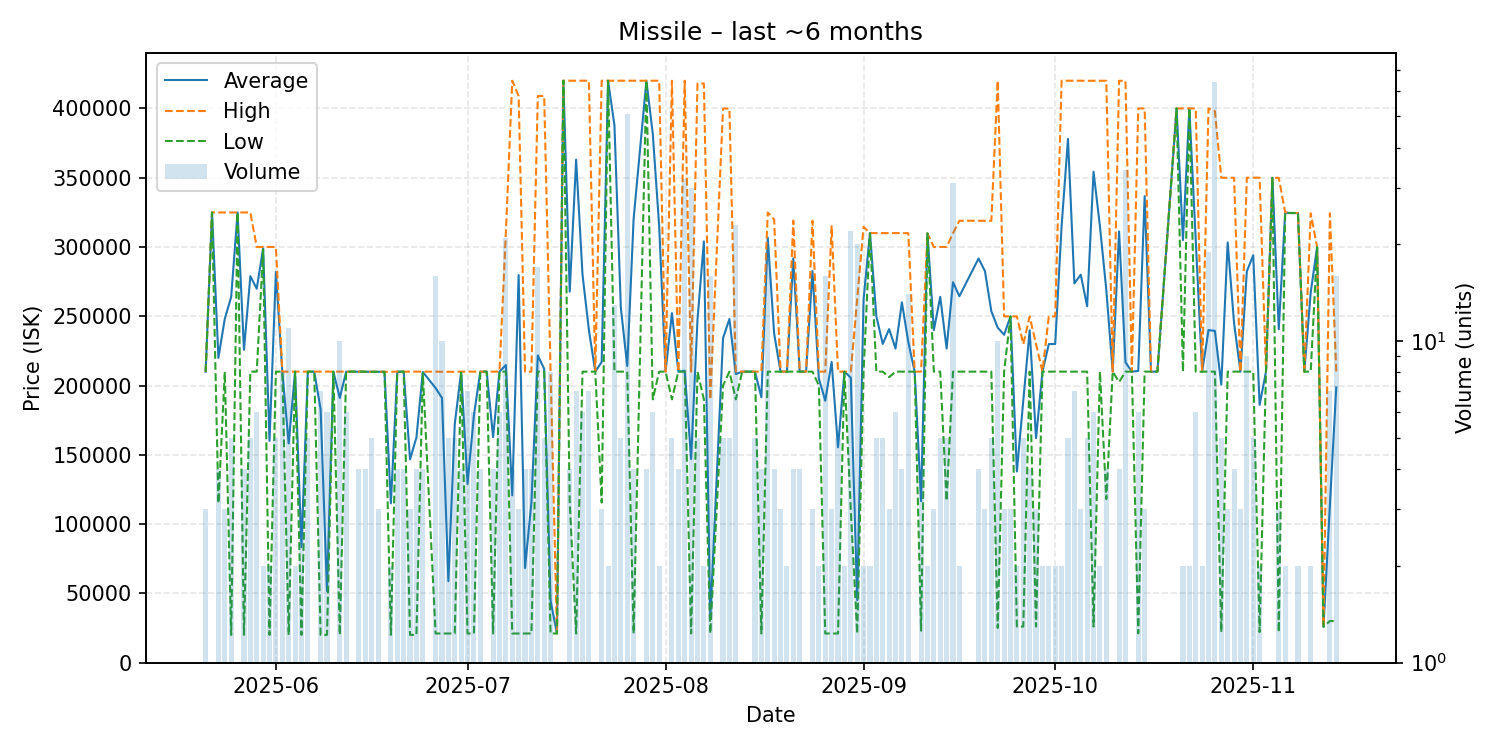

Source data for this figure (header and first rows):
date, average, highest, lowest, order_count, volume
2025-05-21, 209900, 209900, 209900, 3, 3
2025-05-22, 324900, 324900, 324900, 1, 1
2025-05-23, 219950, 324900, 115000, 4, 4
2025-05-24, 248233, 324900, 209900, 3, 3
2025-05-25, 263920, 324900, 20000, 5, 5
2025-05-26, 324900, 324900, 324900, 1, 1
2025-05-27, 225800, 324900, 20000, 4, 4
2025-05-28, 278940, 324900, 210000, 5, 5
2025-05-29, 269833, 300000, 210000, 6, 6
2025-05-30, 299000, 300000, 298000, 2, 2
2025-05-31, 160000, 300000, 20000, 2, 2
2025-06-01, 282000, 300000, 210000, 5, 5
2025-06-02, 210000, 210000, 210000, 8, 8
2025-06-03, 158182, 210000, 20000, 11, 11
2025-06-04, 210000, 210000, 210000, 2, 2
2025-06-05, 83333, 210000, 20000, 2, 3
2025-06-06, 210000, 210000, 210000, 5, 5
2025-06-07, 210000, 210000, 210000, 1, 1
2025-06-08, 182857, 210000, 20000, 7, 7
2025-06-09, 51667, 210000, 20000, 2, 6
2025-06-10, 210000, 210000, 210000, 1, 1
2025-06-11, 191000, 210000, 20000, 8, 10
2025-06-12, 210000, 210000, 210000, 6, 6
2025-06-13, 210000, 210000, 210000, 1, 1
2025-06-14, 210000, 210000, 210000, 4, 4
2025-06-15, 209925, 210000, 209900, 4, 4
2025-06-16, 209900, 209900, 209900, 5, 5
2025-06-17, 209900, 209900, 209900, 3, 3
2025-06-18, 209900, 209900, 209900, 1, 1
2025-06-19, 114950, 209900, 20000, 2, 2
2025-06-20, 209950, 210000, 209900, 4, 4
2025-06-21, 210000, 210000, 210000, 4, 4
2025-06-22, 146667, 210000, 20000, 3, 3
2025-06-23, 162500, 210000, 20000, 4, 4
2025-06-24, 209750, 210000, 209000, 4, 4
2025-06-26, 198188, 210000, 21000, 2, 16
2025-06-27, 191030, 209900, 21000, 10, 10
2025-06-28, 58782, 209900, 21000, 5, 5
2025-06-29, 172120, 209900, 21000, 4, 5
2025-06-30, 209950, 210000, 209900, 4, 4
2025-07-01, 128986, 210000, 21000, 6, 7
2025-07-02, 178500, 210000, 21000, 4, 6
2025-07-03, 210000, 210000, 210000, 4, 4
2025-07-04, 210000, 210000, 210000, 1, 1
2025-07-05, 162750, 210000, 21000, 4, 4
2025-07-06, 210000, 210000, 210000, 6, 6
2025-07-07, 214762, 310000, 210000, 2, 21
2025-07-08, 120750, 420000, 21000, 2, 4
2025-07-09, 279667, 409000, 21000, 3, 3
2025-07-10, 68250, 210000, 21000, 2, 4
2025-07-11, 115500, 210000, 21000, 4, 4
2025-07-12, 221706, 409000, 210000, 3, 17
2025-07-13, 212000, 409000, 210000, 4, 5
2025-07-14, 44625, 210000, 21000, 3, 8
2025-07-15, 21000, 21000, 21000, 1, 1
2025-07-16, 420000, 420000, 420000, 1, 1
2025-07-17, 267750, 420000, 115500, 4, 4
2025-07-18, 363000, 420000, 21000, 2, 7
2025-07-19, 280000, 420000, 210000, 6, 6
2025-07-20, 240000, 420000, 210000, 3, 7
... 110 more rows
